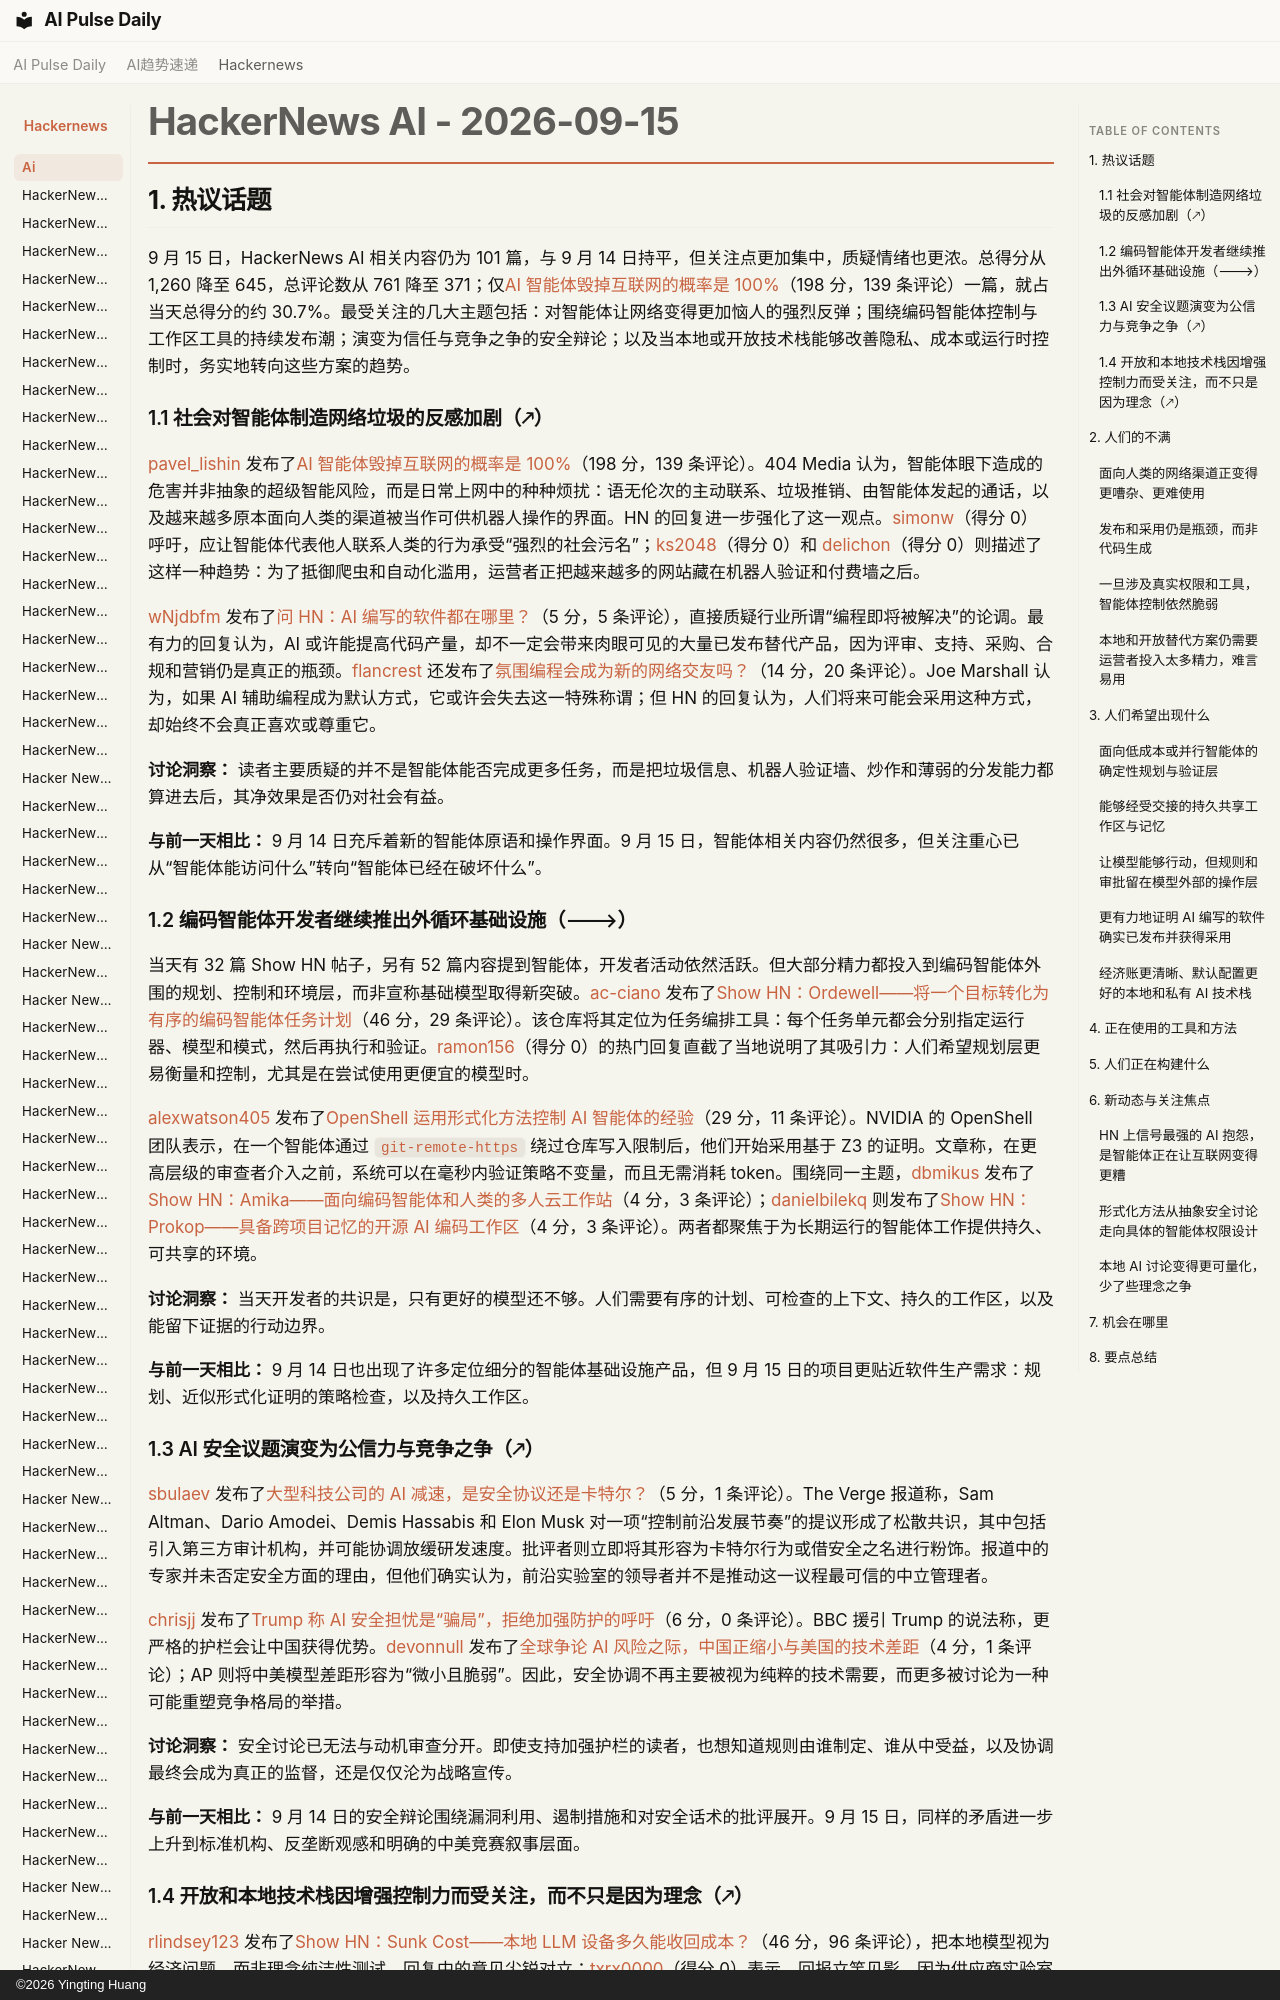

repository: vibewatch/vibewatch.github.io · page: hackernews/ai/2026-09-15.zh/index.html · generator: mkdocs · copyright: ©2026 Yingting Huang

# HackerNews AI - 2026-09-15

## 1. 热议话题

9 月 15 日，HackerNews AI 相关内容仍为 101 篇，与 9 月 14 日持平，但关注点更加集中，质疑情绪也更浓。总得分从 1,260 降至 645，总评论数从 761 降至 371；仅[AI 智能体毁掉互联网的概率是 100%](https://news.ycombinator.com/item?id=49715113)（198 分，139 条评论）一篇，就占当天总得分的约 30.7%。最受关注的几大主题包括：对智能体让网络变得更加恼人的强烈反弹；围绕编码智能体控制与工作区工具的持续发布潮；演变为信任与竞争之争的安全辩论；以及当本地或开放技术栈能够改善隐私、成本或运行时控制时，务实地转向这些方案的趋势。

### 1.1 社会对智能体制造网络垃圾的反感加剧（🡕）

[pavel_lishin](https://news.ycombinator.com/user?id=pavel_lishin) 发布了[AI 智能体毁掉互联网的概率是 100%](https://news.ycombinator.com/item?id=49715113)（198 分，139 条评论）。404 Media 认为，智能体眼下造成的危害并非抽象的超级智能风险，而是日常上网中的种种烦扰：语无伦次的主动联系、垃圾推销、由智能体发起的通话，以及越来越多原本面向人类的渠道被当作可供机器人操作的界面。HN 的回复进一步强化了这一观点。[simonw](https://news.ycombinator.com/user?id=simonw)（得分 0）呼吁，应让智能体代表他人联系人类的行为承受“强烈的社会污名”；[ks2048](https://news.ycombinator.com/user?id=ks2048)（得分 0）和 [delichon](https://news.ycombinator.com/user?id=delichon)（得分 0）则描述了这样一种趋势：为了抵御爬虫和自动化滥用，运营者正把越来越多的网站藏在机器人验证和付费墙之后。

[wNjdbfm](https://news.ycombinator.com/user?id=wNjdbfm) 发布了[问 HN：AI 编写的软件都在哪里？](https://news.ycombinator.com/item?id=49715361)（5 分，5 条评论），直接质疑行业所谓“编程即将被解决”的论调。最有力的回复认为，AI 或许能提高代码产量，却不一定会带来肉眼可见的大量已发布替代产品，因为评审、支持、采购、合规和营销仍是真正的瓶颈。[flancrest](https://news.ycombinator.com/user?id=flancrest) 还发布了[氛围编程会成为新的网络交友吗？](https://news.ycombinator.com/item?id=49706708)（14 分，20 条评论）。Joe Marshall 认为，如果 AI 辅助编程成为默认方式，它或许会失去这一特殊称谓；但 HN 的回复认为，人们将来可能会采用这种方式，却始终不会真正喜欢或尊重它。

**讨论洞察：** 读者主要质疑的并不是智能体能否完成更多任务，而是把垃圾信息、机器人验证墙、炒作和薄弱的分发能力都算进去后，其净效果是否仍对社会有益。

**与前一天相比：** 9 月 14 日充斥着新的智能体原语和操作界面。9 月 15 日，智能体相关内容仍然很多，但关注重心已从“智能体能访问什么”转向“智能体已经在破坏什么”。
